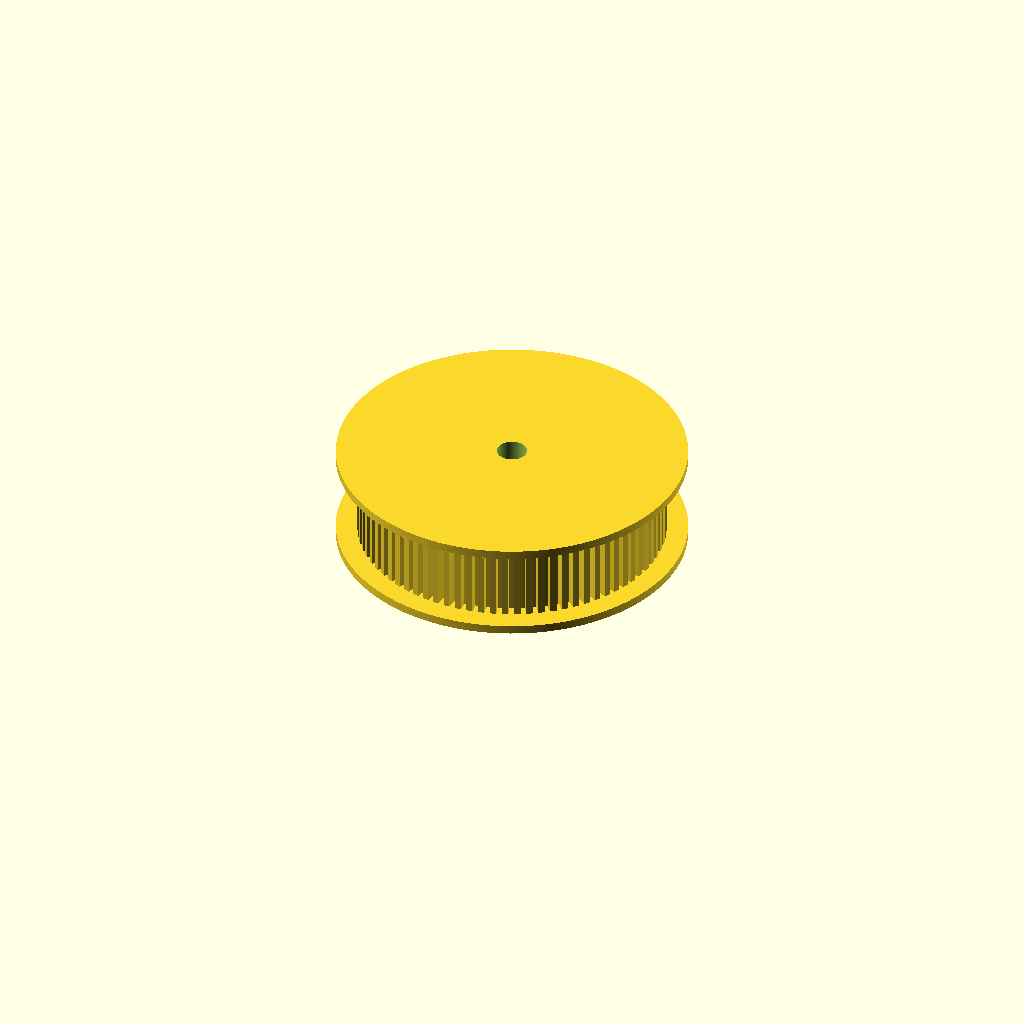
Cell 1 — every parameter at its default value.
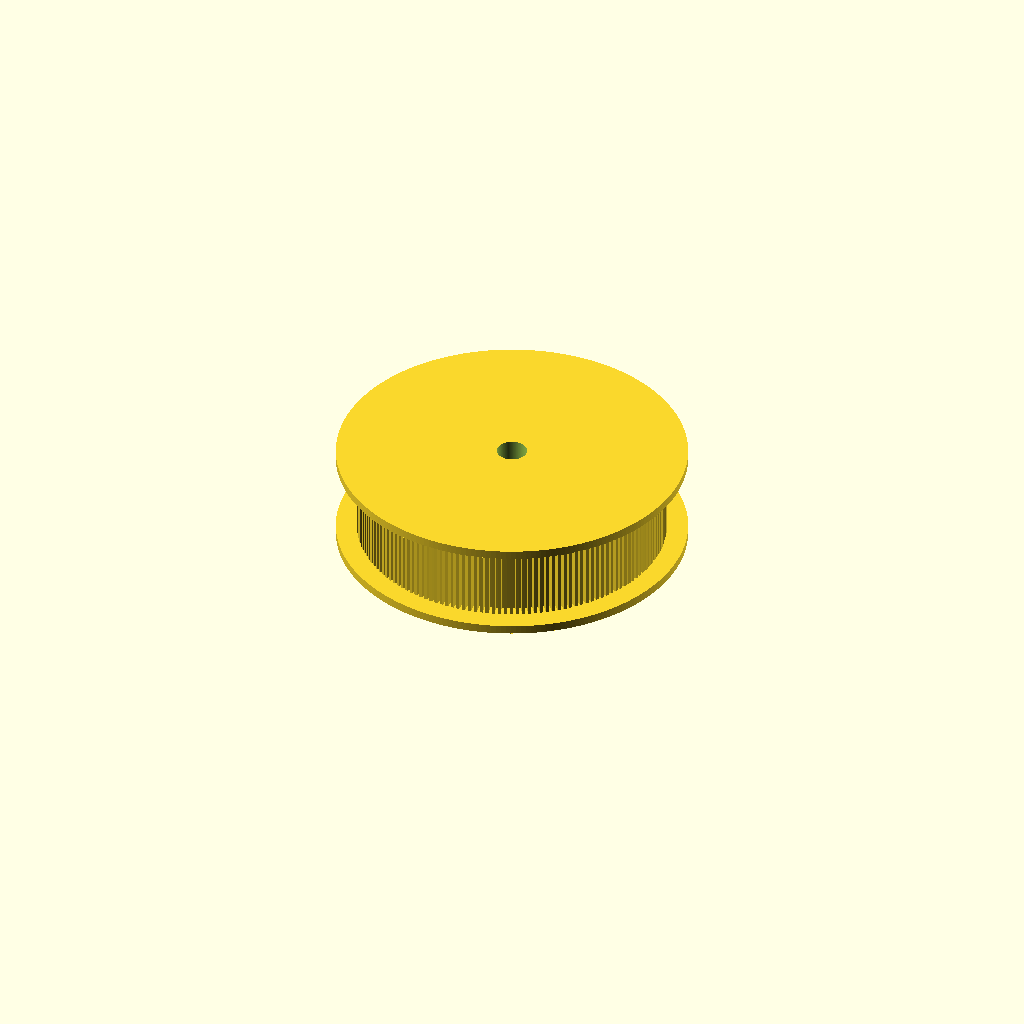
Cell 2 — tooth_count set to 160, the other parameters unchanged.
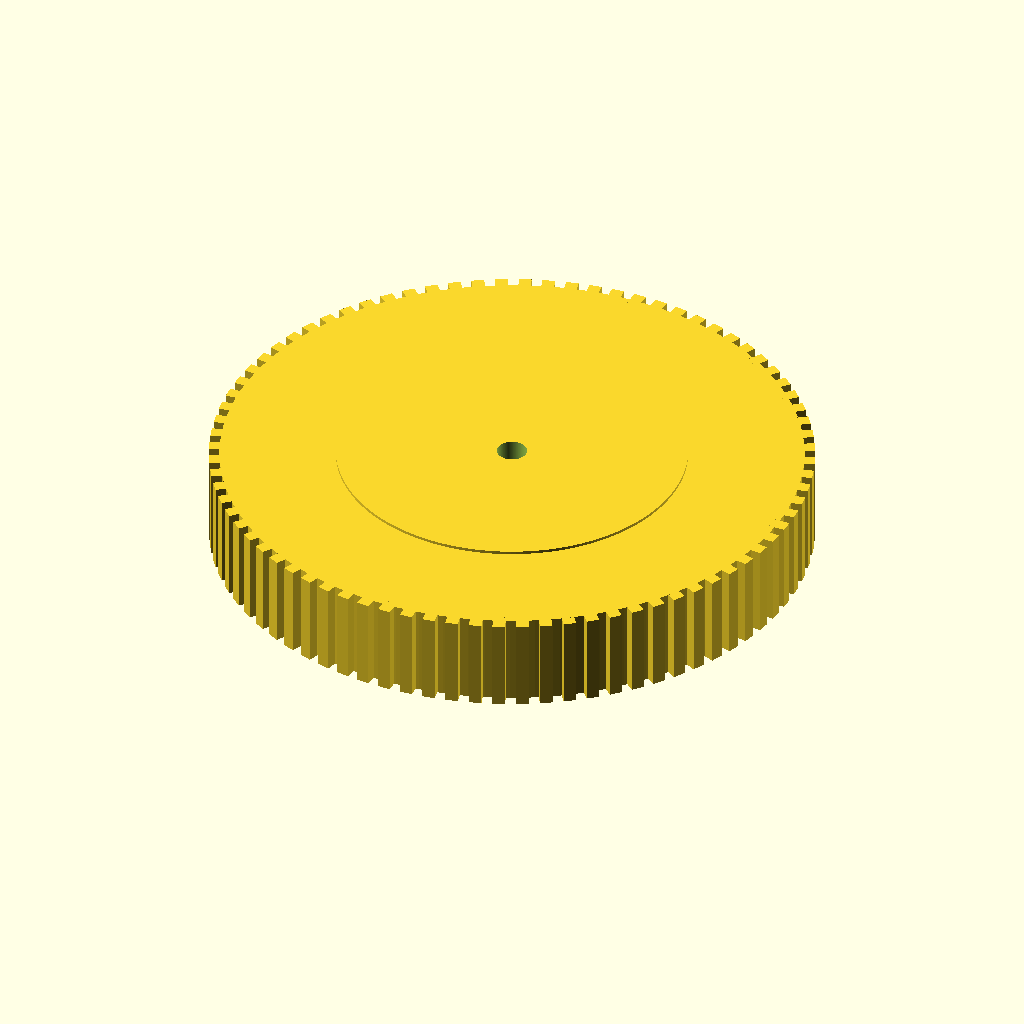
Cell 3 — pitch_diameter_mm set to 100.84, the other parameters unchanged.
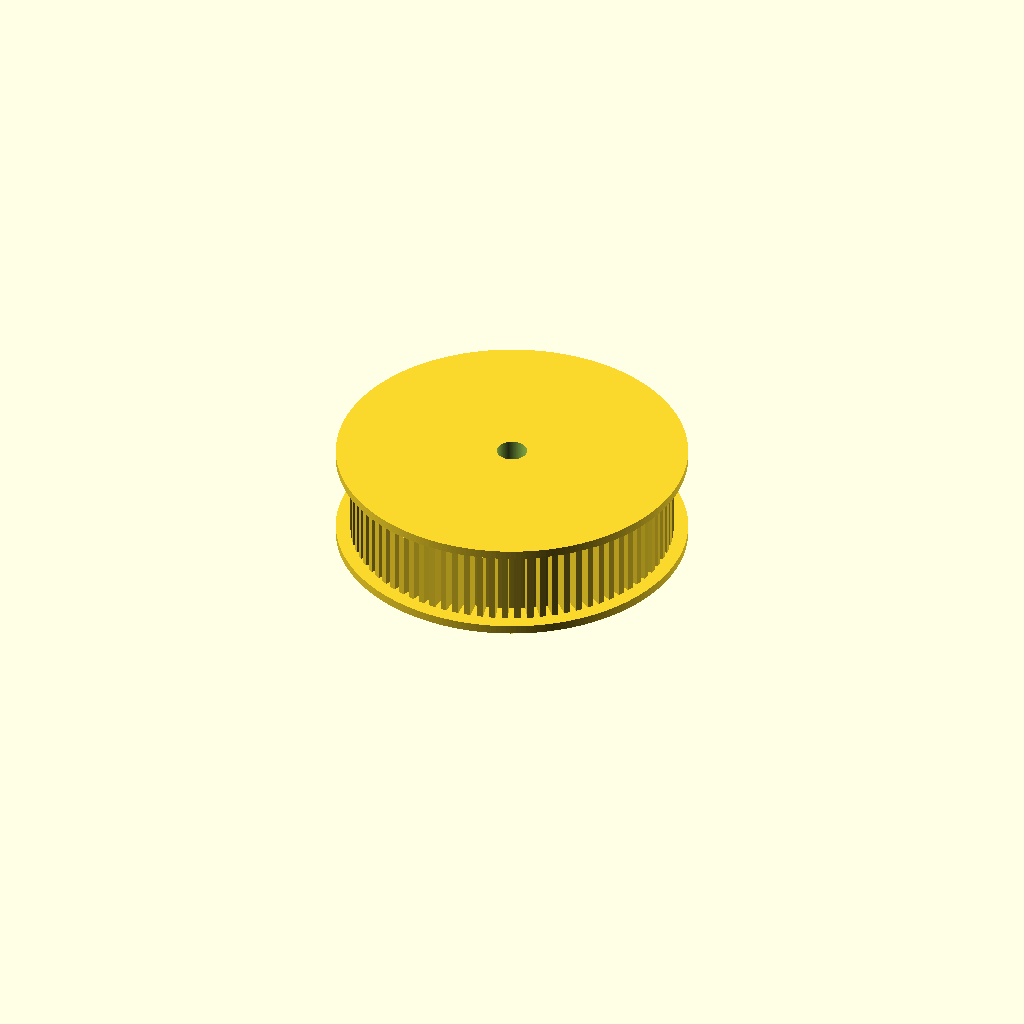
Cell 4 — tooth_radial_height_mm set to 2.4, the other parameters unchanged.
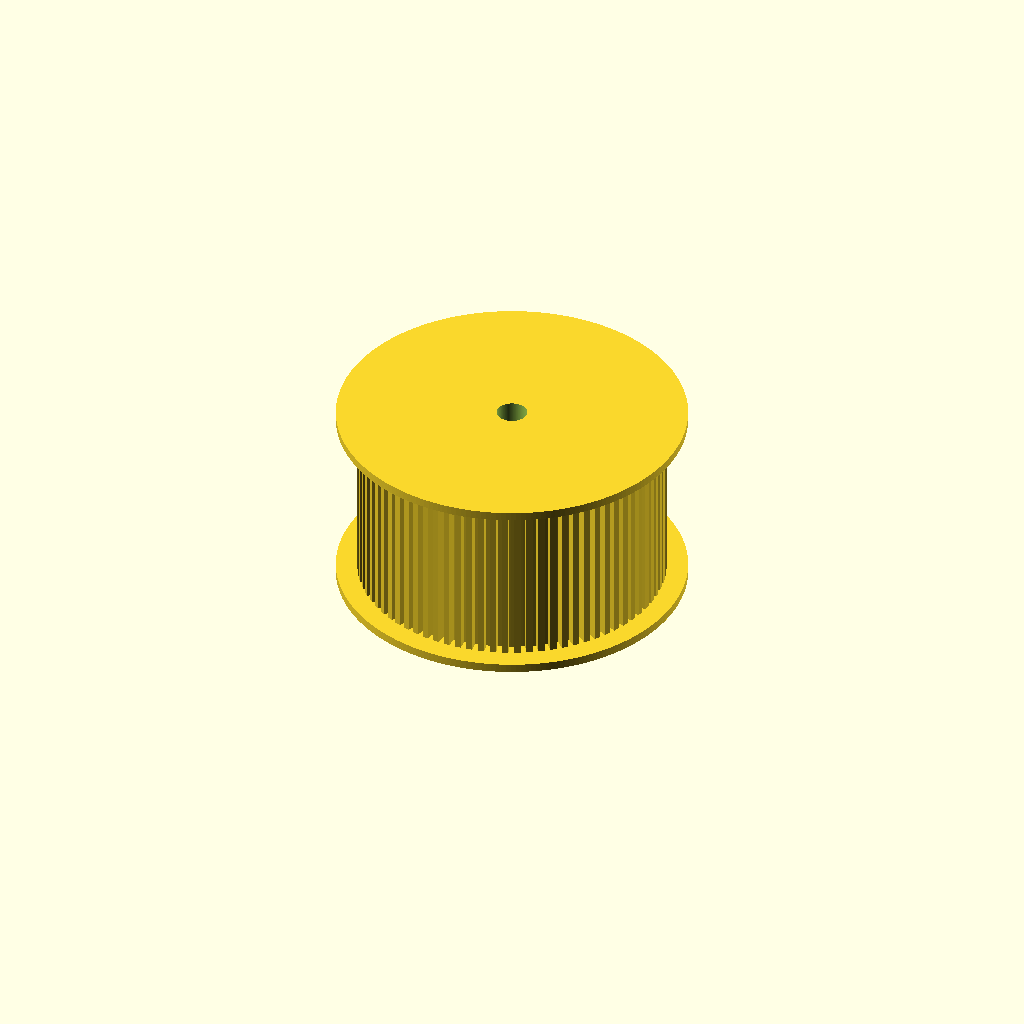
Cell 5: pulley_width_mm = 32 (everything else at default).
All cells are drawn from one camera (rotation 55°, 0°, 25°, orthographic, colour scheme Cornfield), so only the parameter changes between them.
The OpenSCAD source (results/nopscadlib/ablations/no_verification/scad/pulley__GT2x80_pulley.scad):
$fn = 220;

// --- Target spec (must match) ---
tooth_count = 80;
pitch_diameter_mm = 50.42;                 // exact
pitch_radius_mm = pitch_diameter_mm/2;

// --- Derived belt pitch from pitch diameter + tooth count ---
belt_pitch_mm = PI * pitch_diameter_mm / tooth_count;   // circular pitch at pitch circle

// --- Tooth geometry (printable approximation; count + pitch diameter preserved) ---
tooth_radial_height_mm = 1.2;              // radial add above pitch circle
root_clearance_mm = 0.6;                   // radial below pitch circle
tooth_tangential_width_mm = 0.55 * belt_pitch_mm;

// --- Pulley body ---
pulley_width_mm = 16;

// --- Bore / hub / flanges ---
bore_diameter_mm = 5;

hub_diameter_mm = 20;
hub_length_mm = 10;

flange_diameter_mm = 60;
flange_thickness_mm = 1.5;

set_screw_count = 1;
set_screw_size = 3;
set_screw_z_mm = 5;

tolerance_mm = 0.2;
overlap_mm = 1;

// --- Derived radii (pitch diameter preserved by construction) ---
root_radius_mm  = pitch_radius_mm - root_clearance_mm;
outer_radius_mm = pitch_radius_mm + tooth_radial_height_mm;

// --- Modules ---
module pulley_body() {
  union() {
    // Root cylinder (tooth base)
    cylinder(r=root_radius_mm, h=pulley_width_mm, center=true);

    // Hub (connected with overlap)
    if (hub_length_mm > 0)
      translate([0, 0, -pulley_width_mm/2 - hub_length_mm/2 + overlap_mm])
        cylinder(r=hub_diameter_mm/2, h=hub_length_mm, center=true);

    // Flanges (connected with overlap)
    if (flange_thickness_mm > 0) {
      translate([0, 0, -pulley_width_mm/2 - flange_thickness_mm/2 + overlap_mm])
        cylinder(r=flange_diameter_mm/2, h=flange_thickness_mm, center=true);

      translate([0, 0,  pulley_width_mm/2 + flange_thickness_mm/2 - overlap_mm])
        cylinder(r=flange_diameter_mm/2, h=flange_thickness_mm, center=true);
    }
  }
}

module pulley_teeth() {
  // Teeth protrude outward from root_radius to outer_radius, overlapping into root for connectivity
  tooth_len = (outer_radius_mm - root_radius_mm) + overlap_mm;
  tooth_center_r = root_radius_mm + tooth_len/2 - overlap_mm;

  for (i = [0:tooth_count-1]) {
    rotate([0, 0, i*360/tooth_count])
      translate([tooth_center_r, 0, 0])
        cube([tooth_len, tooth_tangential_width_mm, pulley_width_mm], center=true);
  }
}

module cuts() {
  // Through bore (covers full stack)
  total_h = pulley_width_mm + hub_length_mm + 2*flange_thickness_mm + 8*overlap_mm;
  cylinder(r=(bore_diameter_mm + tolerance_mm)/2, h=total_h, center=true);

  // Set screw holes (in hub region)
  if (set_screw_count > 0 && hub_length_mm > 0) {
    hub_center_z = -pulley_width_mm/2 - hub_length_mm/2 + overlap_mm;
    screw_z = hub_center_z + (-hub_length_mm/2 + set_screw_z_mm);

    for (i = [0:set_screw_count-1]) {
      rotate([0, 0, i*360/set_screw_count])
        translate([hub_diameter_mm/4, 0, screw_z])
          rotate([0, 90, 0])
            cylinder(r=(set_screw_size + tolerance_mm)/2,
                     h=hub_diameter_mm + 6*overlap_mm, center=true);
    }
  }
}

// --- Assembly (single connected solid) ---
difference() {
  union() {
    pulley_body();
    pulley_teeth();
  }
  cuts();
}
Parameter table extracted from the source (name, type, default, range or options):
tooth_count: number, default 80
pitch_diameter_mm: number, default 50.42
tooth_radial_height_mm: number, default 1.2
root_clearance_mm: number, default 0.6
pulley_width_mm: number, default 16
bore_diameter_mm: number, default 5
hub_diameter_mm: number, default 20
hub_length_mm: number, default 10
flange_diameter_mm: number, default 60
flange_thickness_mm: number, default 1.5
set_screw_count: number, default 1
set_screw_size: number, default 3
set_screw_z_mm: number, default 5
tolerance_mm: number, default 0.2
overlap_mm: number, default 1
